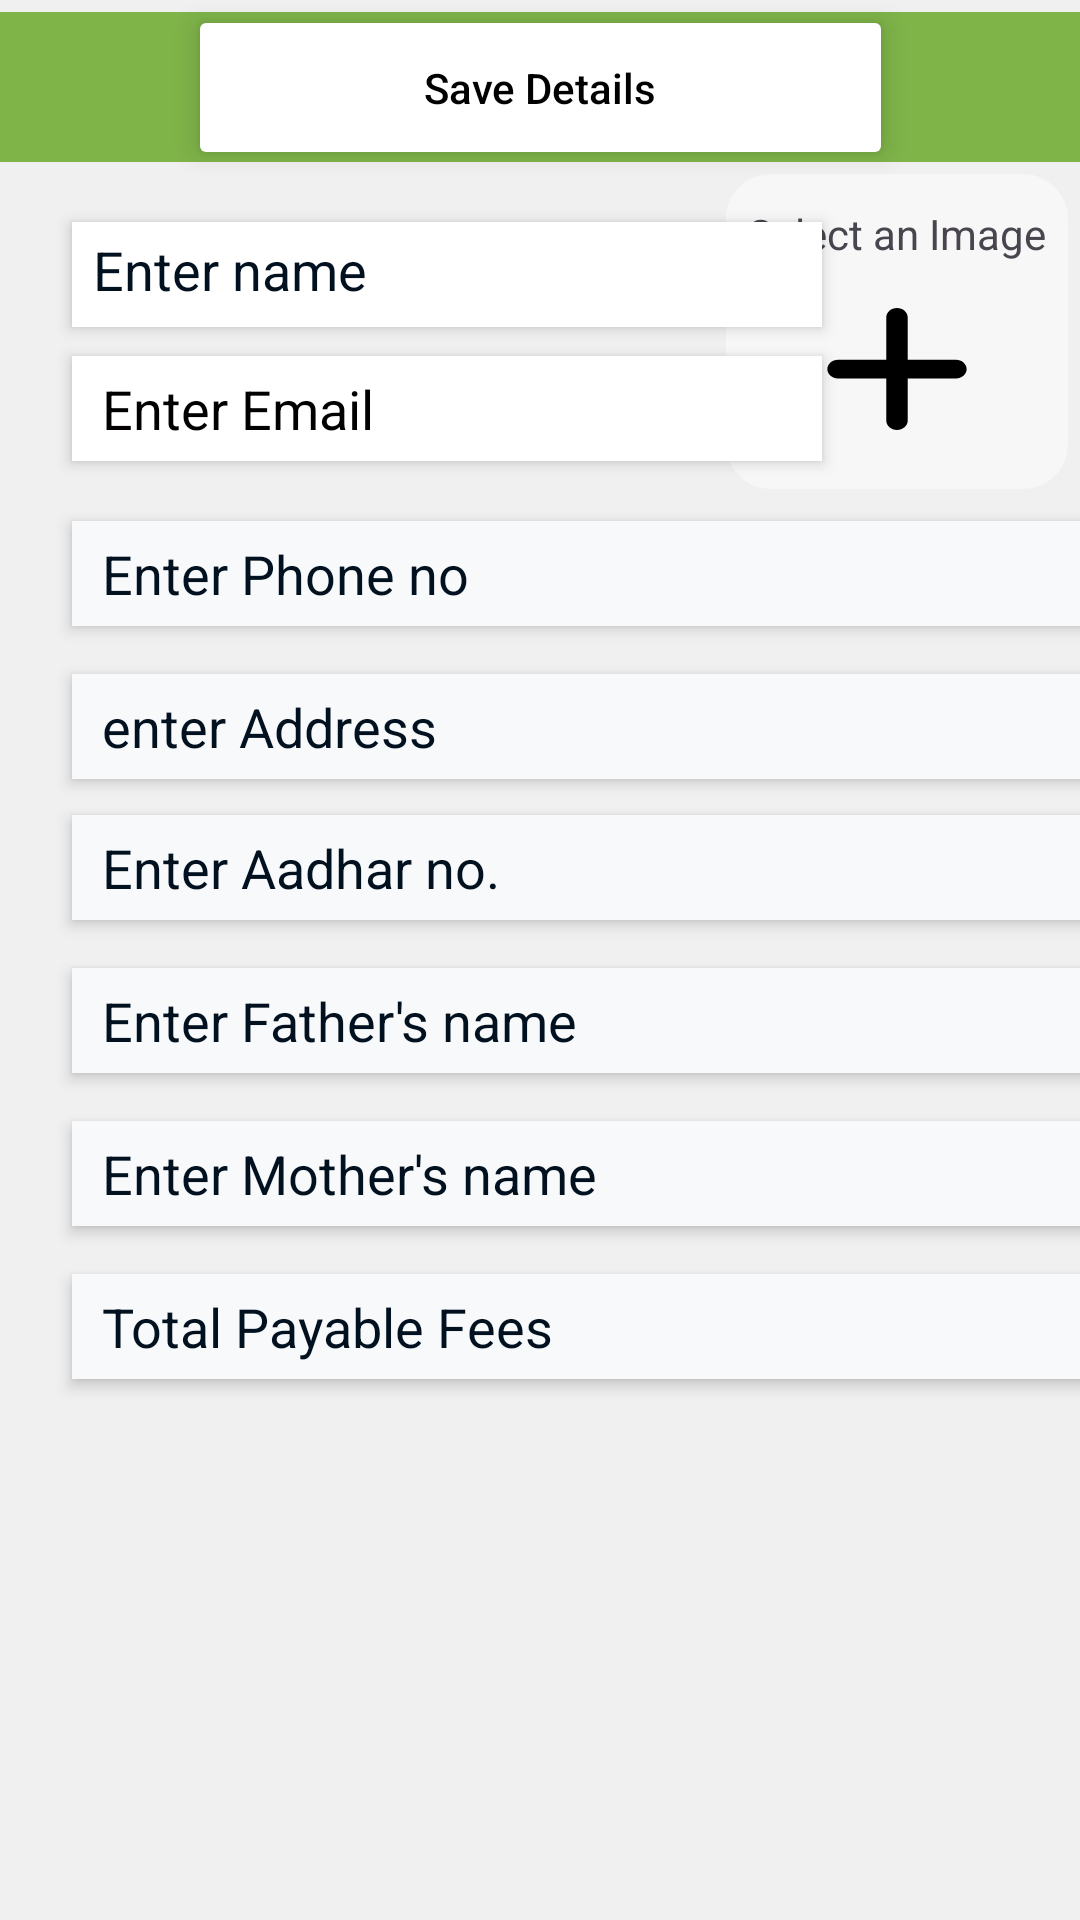

The Android layout XML behind this screen, and the referenced resources:
<!-- AndroidManifest.xml: application theme Theme.RTSoftSolutions -->
<!-- res/layout/fragment_add_student_.xml -->
<?xml version="1.0" encoding="utf-8"?>
<androidx.constraintlayout.widget.ConstraintLayout xmlns:android="http://schemas.android.com/apk/res/android"
    xmlns:app="http://schemas.android.com/apk/res-auto"
    xmlns:tools="http://schemas.android.com/tools"
    android:id="@+id/studentmanagerroot"
    android:layout_width="match_parent"
    android:layout_height="match_parent"
    android:layout_marginTop="10dp"
    android:background="@color/ColorSecondary"
    android:backgroundTint="#F0F0F0"
    android:translationZ="3dp"
    tools:context=".AddStudent_Fragment">

    
    
    
    
    
    
    

    <TextView
        android:id="@+id/titlecard"
        android:layout_width="match_parent"
        android:layout_height="50dp"
        android:layout_marginTop="4dp"
        android:background="@color/Accent_green"
        android:gravity="center"
        android:hint="Fill The Form"
        android:textColorHint="#3E0101"
        android:textSize="30sp"
        app:layout_constraintEnd_toEndOf="parent"
        app:layout_constraintHorizontal_bias="0.0"
        app:layout_constraintStart_toStartOf="parent"
        app:layout_constraintTop_toTopOf="parent" />

    <LinearLayout
        android:id="@+id/imageview"
        android:layout_width="114dp"
        android:layout_height="105dp"
        android:layout_marginTop="4dp"
        android:layout_marginEnd="4dp"
        android:background="@drawable/mediumsizedcontainer"
        android:backgroundTint="#F8F7F7"
        android:orientation="vertical"
        app:layout_constraintEnd_toEndOf="parent"
        app:layout_constraintTop_toBottomOf="@id/titlecard">

        <TextView
            android:layout_width="100dp"
            android:layout_height="20dp"
            android:layout_gravity="center_horizontal"
            android:layout_marginTop="10dp"
            android:gravity="center"
            android:text="Select an Image" />

        <ImageButton
            android:id="@+id/imageholder"
            android:layout_width="50dp"
            android:layout_height="50dp"
            android:layout_gravity="center_horizontal|bottom"
            android:layout_marginTop="10dp"
            android:background="@drawable/plus_solid"
            android:backgroundTint="@color/black" />
    </LinearLayout>



    <EditText
        android:id="@+id/emailinput"
        android:layout_width="250dp"
        android:layout_height="35dp"

        android:layout_marginStart="24dp"
        android:background="@color/Accent_green"
        android:backgroundTint="@color/white"
        android:hint="Enter Email"
        android:padding="0dp"
        android:paddingStart="10dp"
        android:textColorHint="#020000"
        android:translationZ="3dp"
        app:layout_constraintBottom_toBottomOf="@id/imageview"
        app:layout_constraintHorizontal_bias="1.0"
        app:layout_constraintStart_toStartOf="parent"
        app:layout_constraintTop_toTopOf="@id/imageview"
        app:layout_constraintVertical_bias="0.866" />

    <EditText
        android:id="@+id/nameinput"
        android:layout_width="250dp"
        android:layout_height="35dp"
        android:layout_marginStart="24dp"
        android:layout_marginTop="16dp"
        android:background="@color/Accent_green"
        android:backgroundTint="@color/white"
        android:hint="Enter name"
        android:inputType="textEmailAddress"
        android:padding="7dp"
        android:textColorHint="#01111F"
        android:translationZ="3dp"
        app:layout_constraintBottom_toBottomOf="@id/imageview"
        app:layout_constraintStart_toStartOf="parent"
        app:layout_constraintTop_toBottomOf="@+id/emailinput"
        app:layout_constraintTop_toTopOf="@id/imageview"
        app:layout_constraintVertical_bias="0.0" />

    <EditText
        android:id="@+id/phoneinput"
        android:layout_width="350dp"
        android:layout_height="35dp"
        android:layout_marginStart="24dp"
        android:layout_marginTop="20dp"
        android:background="@color/ColorBG"
        android:hint="Enter Phone no"
        android:inputType="number"
        android:padding="0dp"
        android:paddingStart="10dp"
        android:textColorHint="#01111F"


        android:translationZ="3dp"
        app:layout_constraintStart_toStartOf="parent"
        app:layout_constraintTop_toBottomOf="@id/emailinput" />

    <EditText
        android:id="@+id/addressinput"
        android:layout_width="350dp"
        android:layout_height="35dp"
        android:layout_marginStart="24dp"
        android:layout_marginTop="16dp"
        android:background="@color/ColorBG"
        android:hint="enter Address"
        android:padding="0dp"
        android:paddingStart="10dp"
        android:textColorHint="#01111F"
        android:translationZ="3dp"
        app:layout_constraintStart_toStartOf="parent"
        app:layout_constraintTop_toBottomOf="@+id/phoneinput" />


    <EditText
        android:id="@+id/aadharinput"
        android:layout_width="350dp"
        android:layout_height="35dp"
        android:layout_marginStart="24dp"
        android:layout_marginTop="12dp"
        android:background="@color/ColorBG"
        android:hint="Enter Aadhar no."
        android:padding="0dp"
        android:paddingStart="10dp"
        android:textColorHint="#01111F"
        android:translationZ="3dp"
        app:layout_constraintStart_toStartOf="parent"
        app:layout_constraintTop_toBottomOf="@+id/addressinput" />


    <EditText
        android:id="@+id/roleinput"
        android:layout_width="350dp"
        android:layout_height="35dp"
        android:layout_marginStart="24dp"
        android:layout_marginTop="16dp"
        android:background="@color/ColorBG"
        android:hint="Enter Father's name"
        android:padding="0dp"
        android:paddingStart="10dp"
        android:textColorHint="#01111F"
        android:translationZ="3dp"
        app:layout_constraintStart_toStartOf="parent"
        app:layout_constraintTop_toBottomOf="@+id/aadharinput" />

    <EditText
        android:id="@+id/salaryinput"
        android:layout_width="350dp"
        android:layout_height="35dp"
        android:layout_marginStart="24dp"
        android:layout_marginTop="16dp"
        android:background="@color/ColorBG"
        android:hint="Enter Mother's name"
        android:padding="0dp"
        android:paddingStart="10dp"
        android:textColorHint="#01111F"
        android:translationZ="3dp"
        app:layout_constraintStart_toStartOf="parent"
        app:layout_constraintTop_toBottomOf="@+id/roleinput" />

    <EditText
        android:id="@+id/tpainput"
        android:layout_width="350dp"
        android:layout_height="35dp"
        android:layout_marginStart="24dp"
        android:layout_marginTop="16dp"
        android:background="@color/ColorBG"
        android:hint="Total Payable Fees"
        android:inputType="number"
        android:padding="0dp"
        android:paddingStart="10dp"
        android:shadowColor="#9B2424"
        android:shadowDx="56"
        android:shadowDy="44"
        android:textColorHint="#01111F"
        android:translationZ="3dp"
        app:layout_constraintStart_toStartOf="parent"
        app:layout_constraintTop_toBottomOf="@+id/salaryinput" />
    


    <Button
        app:layout_constraintTop_toTopOf="@id/titlecard"
        app:layout_constraintBottom_toBottomOf="@id/titlecard"
        android:id="@+id/savedetails"
        android:layout_width="235dp"
        android:layout_height="55dp"
        android:backgroundTint="@color/white"
        android:elevation="20dp"
        android:hint="Save Details"
        android:padding="0dp"
        android:textColorHint="#000"
        android:translationZ="3dp"
        app:layout_constraintEnd_toEndOf="parent"
        app:layout_constraintStart_toStartOf="parent"
        tools:layout_editor_absoluteY="-1dp" />

    </androidx.constraintlayout.widget.ConstraintLayout>
<!-- resources referenced by this layout -->
<resources>
  <color name="Accent_green">#7FB449</color>
  <color name="ColorBG">#F8F9FA</color>
  <color name="ColorSecondary">#72C3FC</color>
  <color name="black">#FF000000</color>
  <color name="white">#FFFFFFFF</color>
  <!-- drawable mediumsizedcontainer (drawable) -->
  <?xml version="1.0" encoding="utf-8"?>
  <shape xmlns:android="http://schemas.android.com/apk/res/android">
       <corners android:radius="15dp" />
       <solid android:color="#F8FFFF"/>
  
  </shape>
  <!-- drawable plus_solid (drawable) -->
  <vector xmlns:android="http://schemas.android.com/apk/res/android"
      android:width="448dp"
      android:height="512dp"
      android:viewportWidth="448"
      android:viewportHeight="512">
    <path
        android:pathData="M256,80c0,-17.7 -14.3,-32 -32,-32s-32,14.3 -32,32l0,144L48,224c-17.7,0 -32,14.3 -32,32s14.3,32 32,32l144,0 0,144c0,17.7 14.3,32 32,32s32,-14.3 32,-32l0,-144 144,0c17.7,0 32,-14.3 32,-32s-14.3,-32 -32,-32l-144,0 0,-144z"
        android:fillColor="#014b17"/>
  </vector>
  <style name="Theme.RTSoftSolutions" parent="Base.Theme.RTSoftSolutions" />
  <style name="Base.Theme.RTSoftSolutions" parent="Theme.Material3.DayNight.NoActionBar">
          
          
      </style>
</resources>
